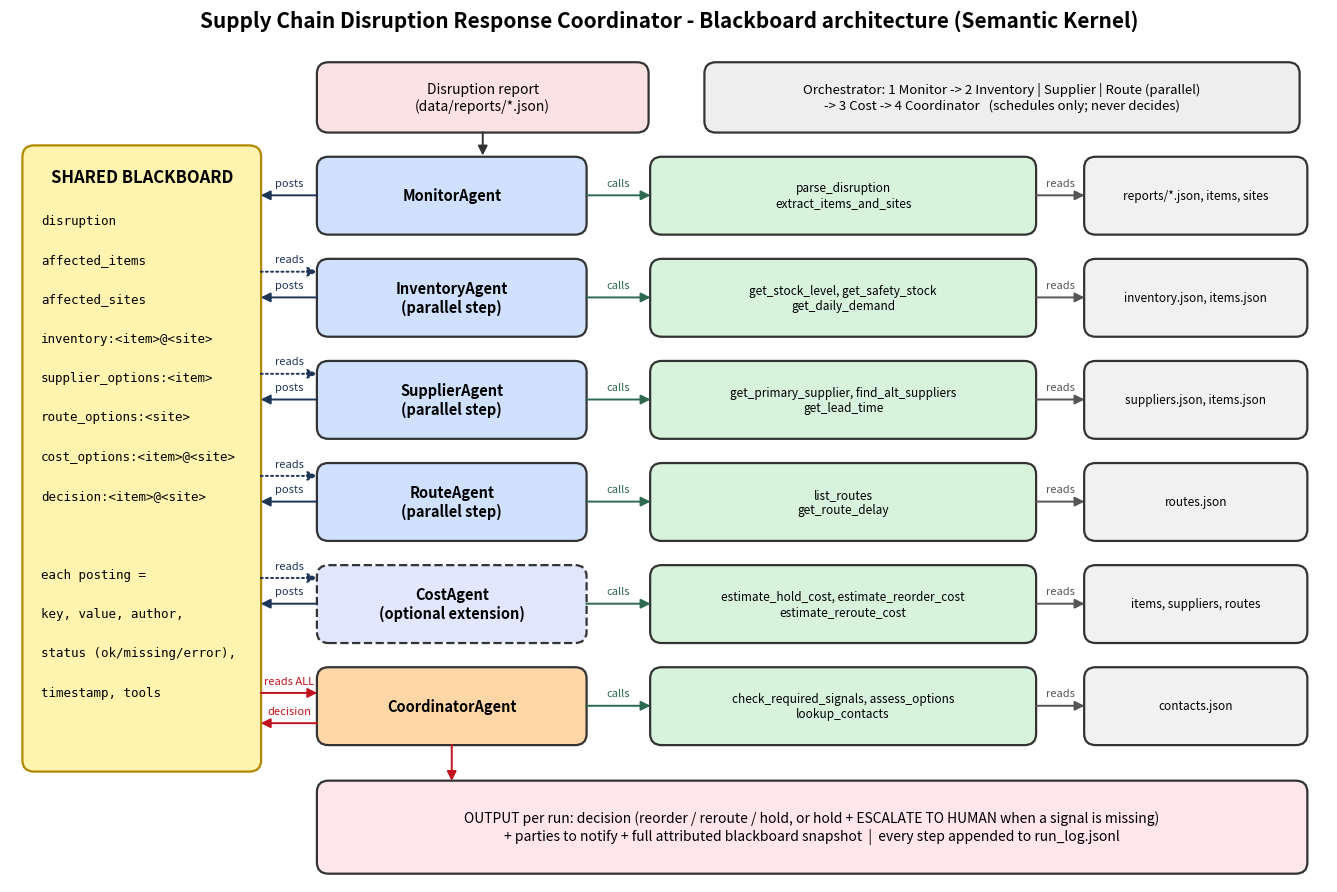

Generate this figure with matplotlib:
"""Draws architecture.png with matplotlib (no Node/Graphviz needed on Windows).

Why it exists: the project needs a rendered architecture image next to the
Mermaid source in architecture.md. Run:  python make_diagram.py
"""
from __future__ import annotations

import matplotlib

matplotlib.use("Agg")
import matplotlib.pyplot as plt
from matplotlib.patches import FancyArrowPatch, FancyBboxPatch

AGENT_ROWS = [  # (agent, tools, data files, y)
    ("MonitorAgent", "parse_disruption\nextract_items_and_sites", "reports/*.json, items, sites", 8.3),
    ("InventoryAgent\n(parallel step)", "get_stock_level, get_safety_stock\nget_daily_demand",
     "inventory.json, items.json", 6.95),
    ("SupplierAgent\n(parallel step)", "get_primary_supplier, find_alt_suppliers\nget_lead_time",
     "suppliers.json, items.json", 5.6),
    ("RouteAgent\n(parallel step)", "list_routes\nget_route_delay", "routes.json", 4.25),
    ("CostAgent\n(optional extension)", "estimate_hold_cost, estimate_reorder_cost\nestimate_reroute_cost",
     "items, suppliers, routes", 2.9),
    ("CoordinatorAgent", "check_required_signals, assess_options\nlookup_contacts", "contacts.json", 1.55),
]


def box(ax, x, y, w, h, text, face, edge="#333333", style="-", size=10, weight="normal"):
    ax.add_patch(FancyBboxPatch((x, y), w, h, boxstyle="round,pad=0.04,rounding_size=0.15",
                                facecolor=face, edgecolor=edge, linewidth=1.6, linestyle=style))
    ax.text(x + w / 2, y + h / 2, text, ha="center", va="center", fontsize=size, weight=weight)


def arrow(ax, start, end, label="", color="#333333", style="-|>", ls="-"):
    ax.add_patch(FancyArrowPatch(start, end, arrowstyle=style, mutation_scale=14, color=color,
                                 linewidth=1.4, linestyle=ls))
    if label:
        ax.text((start[0] + end[0]) / 2, (start[1] + end[1]) / 2 + 0.12, label, ha="center",
                fontsize=8, color=color)


def main() -> None:
    fig, ax = plt.subplots(figsize=(17, 11))
    ax.set_xlim(0, 17)
    ax.set_ylim(-0.3, 10.9)
    ax.axis("off")
    ax.set_title("Supply Chain Disruption Response Coordinator - Blackboard architecture (Semantic Kernel)",
                 fontsize=15, weight="bold")

    # Orchestrator + report
    box(ax, 4.0, 9.65, 4.2, 0.85, "Disruption report\n(data/reports/*.json)", "#fde2e4")
    box(ax, 9.0, 9.65, 7.6, 0.85, "Orchestrator: 1 Monitor -> 2 Inventory | Supplier | Route (parallel)\n"
        "-> 3 Cost -> 4 Coordinator   (schedules only; never decides)", "#eeeeee", size=9.5)
    arrow(ax, (6.1, 9.65), (6.1, 9.27))

    # Blackboard
    box(ax, 0.2, 1.2, 3.0, 8.2, "", "#fff3b0", edge="#b08900")
    ax.text(1.7, 8.95, "SHARED BLACKBOARD", ha="center", fontsize=12, weight="bold")
    keys = ["disruption", "affected_items", "affected_sites", "inventory:<item>@<site>",
            "supplier_options:<item>", "route_options:<site>", "cost_options:<item>@<site>",
            "decision:<item>@<site>", "", "each posting =", "key, value, author,", "status (ok/missing/error),",
            "timestamp, tools"]
    for i, k in enumerate(keys):
        ax.text(0.4, 8.4 - i * 0.52, k, fontsize=9, family="monospace")

    # Agents, tools, data
    for name, tools, data, y in AGENT_ROWS:
        is_coord = name.startswith("Coordinator")
        is_cost = name.startswith("Cost")
        face = "#ffd6a5" if is_coord else ("#e0e7ff" if is_cost else "#cfe1ff")
        box(ax, 4.0, y, 3.4, 0.95, name, face, style="--" if is_cost else "-", size=10.5, weight="bold")
        box(ax, 8.3, y, 4.9, 0.95, tools, "#d8f3dc", size=8.5)
        box(ax, 13.9, y, 2.8, 0.95, data, "#f1f1f1", size=8.5)
        arrow(ax, (7.4, y + 0.48), (8.3, y + 0.48), "calls", color="#2d6a4f")
        arrow(ax, (13.2, y + 0.48), (13.9, y + 0.48), "reads", color="#555555")
        if is_coord:
            arrow(ax, (3.2, y + 0.65), (4.0, y + 0.65), "reads ALL", color="#c1121f")
            arrow(ax, (4.0, y + 0.25), (3.2, y + 0.25), "decision", color="#c1121f")
        else:
            arrow(ax, (4.0, y + 0.48), (3.2, y + 0.48), "posts", color="#1d3557")
            if not name.startswith("Monitor"):
                arrow(ax, (3.2, y + 0.82), (4.0, y + 0.82), "reads", color="#1d3557", ls=":")


    # Output
    box(ax, 4.0, -0.15, 12.7, 1.15,
        "OUTPUT per run: decision (reorder / reroute / hold, or hold + ESCALATE TO HUMAN when a signal is missing)\n"
        "+ parties to notify + full attributed blackboard snapshot  |  every step appended to run_log.jsonl",
        "#ffe5ec", size=10)
    arrow(ax, (5.7, 1.55), (5.7, 1.0), color="#c1121f")

    fig.savefig("architecture.png", dpi=130, bbox_inches="tight")
    print("wrote architecture.png")


if __name__ == "__main__":
    main()
